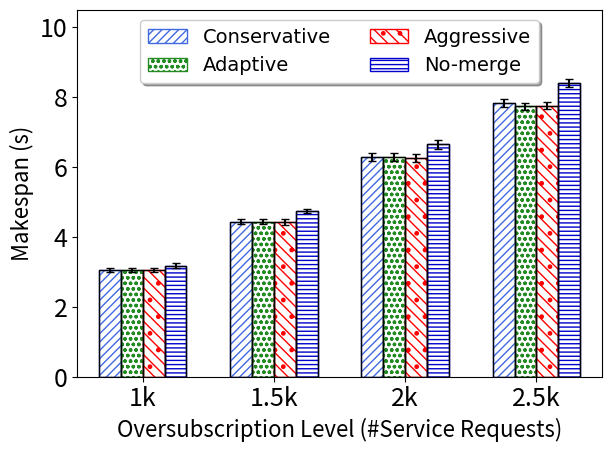

The script that saved this image:
import numpy as np
import matplotlib.pyplot as plt
from scipy import stats
import math
def getMeanAndCI(ontimes,i):
    n, min_max, mean, var, skew, kurt = stats.describe(ontimes)
    std=math.sqrt(var)
    R = stats.norm.interval(0.95,loc=mean,scale=std/math.sqrt(i)) #definition's way
    # [redacted]
    diff=mean-R[0]
    print("mean="+str(mean))
    return mean,diff
    # [redacted]
    # [redacted]

def insMeanAndCI(mean,CI,raw,count,l):
    cin=getMeanAndCI(raw[l],count)
    mean.append(cin[0])
    CI.append(cin[1])

#function specific to each graph, if it need some normalize    
def normalizeSubstract(oldlist,baseline):
    newlist=[]
    sequence=0
    for i in range(len(baseline)):
        newlist.append([])
        for j in range(len(baseline[i])):
            newlist[i].append(baseline[i][j]-oldlist[i][j])
            #print("newSeq")
    return newlist
def normalizeQuick(oldlist):
    newlist=[]
    sequence=0
    for i in range(len(oldlist)):
        newlist.append([])
        for j in range(len(oldlist[i])):
            newlist[i].append(oldlist[i][j]/1000.0)
            #print("newSeq")
    return newlist
##########start data section
#dump raw data here, so we can calculate both average and confidence interval


#Head=[1.0, 1.4, 1.7, 1.9, 2.0, 2.1, 2.3, 2.6, 3.0, 3.5, 4.0]

#Conservative
Cons_raw=[[3115.528000,2985.224000,2943.552000,3055.104000,2979.144000,3069.424000,3258.192000,2978.664000,3000.336000,2992.856000,2780.224000,2948.232000,3408.712000,3055.768000,2776.016000,3555.000000,2905.352000,3205.328000,3216.792000,2899.456000,3320.312000,3119.072000,3036.232000,3109.160000,3048.912000,3201.880000,2888.344000,2910.584000,3018.032000,2945.944000],[4359.776000,4282.616000,4249.384000,4436.456000,4621.328000,4293.168000,4577.440000,4359.840000,4215.824000,4507.912000,4180.112000,3970.792000,4546.904000,4390.400000,4110.008000,4536.464000,4590.608000,4564.144000,4634.696000,4789.368000,4392.392000,4486.912000,4516.864000,4900.624000,4430.064000,4506.512000,4600.600000,4359.744000,4421.424000,4285.608000],[6559.928000,5949.320000,5600.760000,6250.688000,6239.432000,6450.472000,6640.736000,5839.176000,6339.152000,6063.168000,6003.256000,5997.200000,6420.712000,6518.784000,6021.624000,6802.864000,6407.416000,6454.888000,6582.776000,6065.848000,6358.864000,6309.152000,6563.952000,6532.272000,6345.920000,6913.728000,6700.728000,6342.400000,5887.016000,5823.312000],[7943.856000,7779.952000,7681.568000,7854.536000,7788.624000,7695.368000,8396.184000,7659.208000,7414.544000,7577.064000,7275.632000,7611.080000,8215.408000,7767.416000,7833.464000,8032.944000,7859.712000,7844.944000,7860.288000,7619.896000,7876.056000,8006.208000,7747.176000,8447.240000,7761.568000,8522.176000,8174.176000,7758.544000,7325.416000,7594.440000]]

#Aggressive
Agg_raw=[[3117.624000,2989.272000,2955.176000,3056.976000,2963.488000,3066.928000,3266.496000,2974.752000,2995.672000,2982.904000,2751.040000,2959.880000,3415.280000,3066.304000,2791.920000,3557.080000,2912.576000,3205.096000,3199.120000,2903.648000,3318.576000,3132.464000,3045.192000,3116.120000,3059.736000,3195.696000,2885.352000,2912.072000,3011.664000,2947.640000],[4354.576000,4278.408000,4252.272000,4480.512000,4607.768000,4243.736000,4585.768000,4362.952000,4206.336000,4524.392000,4191.880000,3976.800000,4540.568000,4130.272000,4116.344000,4527.648000,4572.744000,4665.416000,4640.984000,4762.696000,4394.912000,4502.288000,4515.296000,4918.880000,4425.160000,4513.680000,4587.104000,4300.144000,4417.112000,4281.912000],[6546.096000,5964.072000,5540.240000,6095.312000,6146.224000,6399.144000,6581.720000,5849.264000,6264.112000,5960.152000,5972.240000,5850.176000,6378.328000,6497.056000,6031.128000,6786.168000,6390.368000,6263.016000,6653.464000,6005.256000,6354.752000,6336.880000,6534.760000,6511.184000,6285.136000,6638.312000,6670.880000,6299.184000,5909.672000,5822.720000],[7866.752000,7742.520000,7688.720000,7632.288000,7614.296000,7615.440000,8352.832000,7638.056000,7286.888000,7484.848000,7254.384000,7540.728000,8175.168000,7648.976000,7989.872000,8035.880000,7877.568000,7668.536000,7894.432000,7645.944000,7763.096000,7970.680000,7666.872000,8163.640000,7679.952000,8452.288000,8046.672000,7618.048000,7279.696000,7517.112000]]

#Adaptive
Adapt_raw=[[3109.648000,3011.936000,2953.992000,3067.272000,2967.016000,3070.168000,3259.264000,2982.112000,2988.248000,2978.208000,2779.176000,2961.336000,3397.688000,3044.664000,2772.976000,3557.144000,2895.512000,3193.648000,3189.712000,2890.736000,3316.792000,3118.880000,3044.672000,3128.152000,3050.296000,3182.800000,2873.056000,2922.400000,3020.496000,2958.536000],[4357.072000,4271.368000,4258.192000,4443.296000,4616.472000,4307.328000,4559.664000,4364.792000,4213.392000,4516.880000,4180.824000,3969.208000,4532.984000,4416.184000,4106.752000,4530.880000,4584.880000,4577.288000,4652.936000,4767.376000,4411.648000,4467.304000,4523.048000,4895.136000,4435.888000,4505.384000,4607.800000,4296.120000,4406.376000,4284.480000],[6575.104000,5949.848000,5579.752000,6287.816000,6224.312000,6434.056000,6624.120000,5841.968000,6347.248000,6042.480000,6045.400000,5865.544000,6428.344000,6564.328000,6025.120000,6797.048000,6396.136000,6331.048000,6571.600000,6063.880000,6370.328000,6327.040000,6553.024000,6503.624000,6379.744000,6903.216000,6632.176000,6334.648000,5887.856000,5832.296000],[7939.272000,7781.368000,7684.752000,7868.008000,7783.704000,7710.216000,8323.952000,7588.832000,7402.664000,7559.848000,7319.376000,7662.080000,8235.736000,7766.120000,7835.912000,7985.728000,7893.016000,7924.784000,7972.208000,7620.376000,7863.688000,7949.456000,7730.928000,7371.896000,7743.784000,7084.624000,8168.376000,7756.936000,7339.536000,7583.320000]]

#Nomerge
Nomerge_raw=[[3379.672000,3027.432000,3047.752000,3082.896000,3042.848000,3255.808000,3374.320000,3080.744000,3110.264000,3251.856000,2854.720000,3053.512000,3476.976000,3133.360000,2982.888000,3882.616000,2937.784000,3321.400000,3290.072000,2970.584000,3571.592000,3356.016000,3100.136000,3180.896000,3084.248000,3228.320000,3035.608000,3079.000000,3086.264000,2994.328000],[4812.976000,4523.872000,4578.120000,4707.320000,4865.832000,4592.784000,4768.520000,4548.552000,4357.000000,4729.640000,4421.456000,4447.720000,4784.576000,4879.936000,4688.840000,4973.112000,4720.544000,4965.224000,5029.872000,4897.448000,4801.264000,4854.952000,4803.240000,5238.520000,4638.288000,4921.256000,4877.720000,4606.904000,4698.856000,4558.328000],[6985.928000,6276.760000,5995.504000,6619.816000,6645.480000,6776.480000,6826.768000,6138.056000,6472.456000,6313.848000,6298.880000,6200.144000,6738.848000,7010.912000,6722.352000,7261.200000,6560.680000,6666.536000,7120.288000,6305.328000,6939.632000,6750.312000,6854.080000,6987.416000,6654.584000,7324.856000,6976.512000,6790.128000,6299.424000,6197.088000],[8579.688000,8244.400000,8322.136000,8409.320000,8373.000000,8187.400000,8741.152000,8209.560000,7807.952000,8105.528000,7838.696000,8047.840000,8700.720000,8432.336000,8573.448000,8743.232000,8290.816000,8587.712000,8679.328000,8283.088000,8593.680000,8588.648000,8270.752000,8945.480000,8400.160000,9101.480000,8716.152000,8297.456000,7842.736000,8094.192000]]









#create array for mean, and confidence interval
Cons=[]
Agg=[]
Adapt=[]
Nomerge=[]
#
Cons_ci=[]
Agg_ci=[]
Adapt_ci=[]
Nomerge_ci=[]
#calculate CI and mean
column=len(Cons_raw)

######## normalize the data
Cons_raw=normalizeQuick(Cons_raw)
Agg_raw=normalizeQuick(Agg_raw)
Adapt_raw=normalizeQuick(Adapt_raw)
Nomerge_raw=normalizeQuick(Nomerge_raw)
#find mean and stdErr
for l in range(column):
    #format: mean array, CI array, raw data, how many trials in the raw data
    #don't forget to change number 30 to number of trials you actually test
    insMeanAndCI(Cons,Cons_ci,Cons_raw,30,l)
    insMeanAndCI(Agg,Agg_ci,Agg_raw,30,l)
    insMeanAndCI(Adapt,Adapt_ci,Adapt_raw,30,l)
    insMeanAndCI(Nomerge,Nomerge_ci,Nomerge_raw,30,l)
###########################################
# initiation
fig, ax = plt.subplots()
axes = plt.gca()
############
#your main input parameters section
n_groups =4 # number of different data to plot, can change here without removing data
xlabel='Oversubscription Level (#Service Requests)'
ylabel='Makespan (s)'
n_point = column # number of x ticks to use, must match number of xtick and number of data point
xtick=('1k','1.5k','2k','2.5k')
labels=['Conservative',"Adaptive",'Aggressive','No-merge']
legendcolumn= 2 #number of column in the legend
data=[Cons,Adapt,Agg,Nomerge]
yerrdata=[Cons_ci,Adapt_ci,Agg_ci,Nomerge_ci]
axes.set_ylim([0,10.5]) #y axis scale
ticklabelsize=18
axislabelfontsize=16

############
#auto calculated values and some rarely change config, can also overwrite
axes.set_xlim([-0.5, len(xtick)-0.5]) #y axis
font = {'family' : 'DejaVu Sans',
        #'weight' : 'bold',
        'size'   : 16 }
bar_width =1.0/(n_groups+2) 
edgecols=['royalblue','forestgreen','red','mediumblue','orange','pink','limegreen','lightblue','darkgreen'] #prepared 9 colors
#hatch_arr=[".","x"]
hatch_arr=["////","ooo",".\\\\\\","----","**","xxx","+++",".///","////////"] #prepared 9 hatch style
opacity = 1 #chart opacity
offsetindex=(n_groups-1)/2.0


############
#plot section
plt.rc('font', **font)
index = np.arange(n_point)
print("data"+str(data))
print("yerrdata"+str(yerrdata))
for i in range(0,n_groups):
    #draw internal hatch, and labels
    plt.bar(index - (offsetindex-i)*bar_width, data[i], bar_width,
                     alpha=opacity,                 
                     hatch=hatch_arr[i],
                    #color=edgecols[i],
                	 color='white',
		     edgecolor=edgecols[i],
             label=labels[i],
		     lw=1.0,
		     zorder = 0)
    #draw black liner and error bar
    plt.bar(index - (offsetindex-i)*bar_width, data[i], bar_width, yerr =
		    yerrdata[i],                              
                    color='none',
		    error_kw=dict(ecolor='black',capsize=3),
                    edgecolor='k',
		    zorder = 1,
		    lw=1.0)

plt.tick_params(axis='both', which='major', labelsize=ticklabelsize)
plt.tick_params(axis='both', which='minor', labelsize=ticklabelsize)
plt.xlabel(xlabel,fontsize=axislabelfontsize)
plt.ylabel(ylabel,fontsize=axislabelfontsize)
#plt.title('Execution time (deadline sorted batch queue)') #generally, we add title in latex
ax.set_xticks(index)
ax.set_xticklabels(xtick)
ax.legend(loc='upper center', prop={'size': 14},bbox_to_anchor=(0.5, 1.00), shadow= True, ncol=legendcolumn)

plt.tight_layout()
plt.savefig("FCFSMakespan.pdf",dpi=200)
plt.show()


